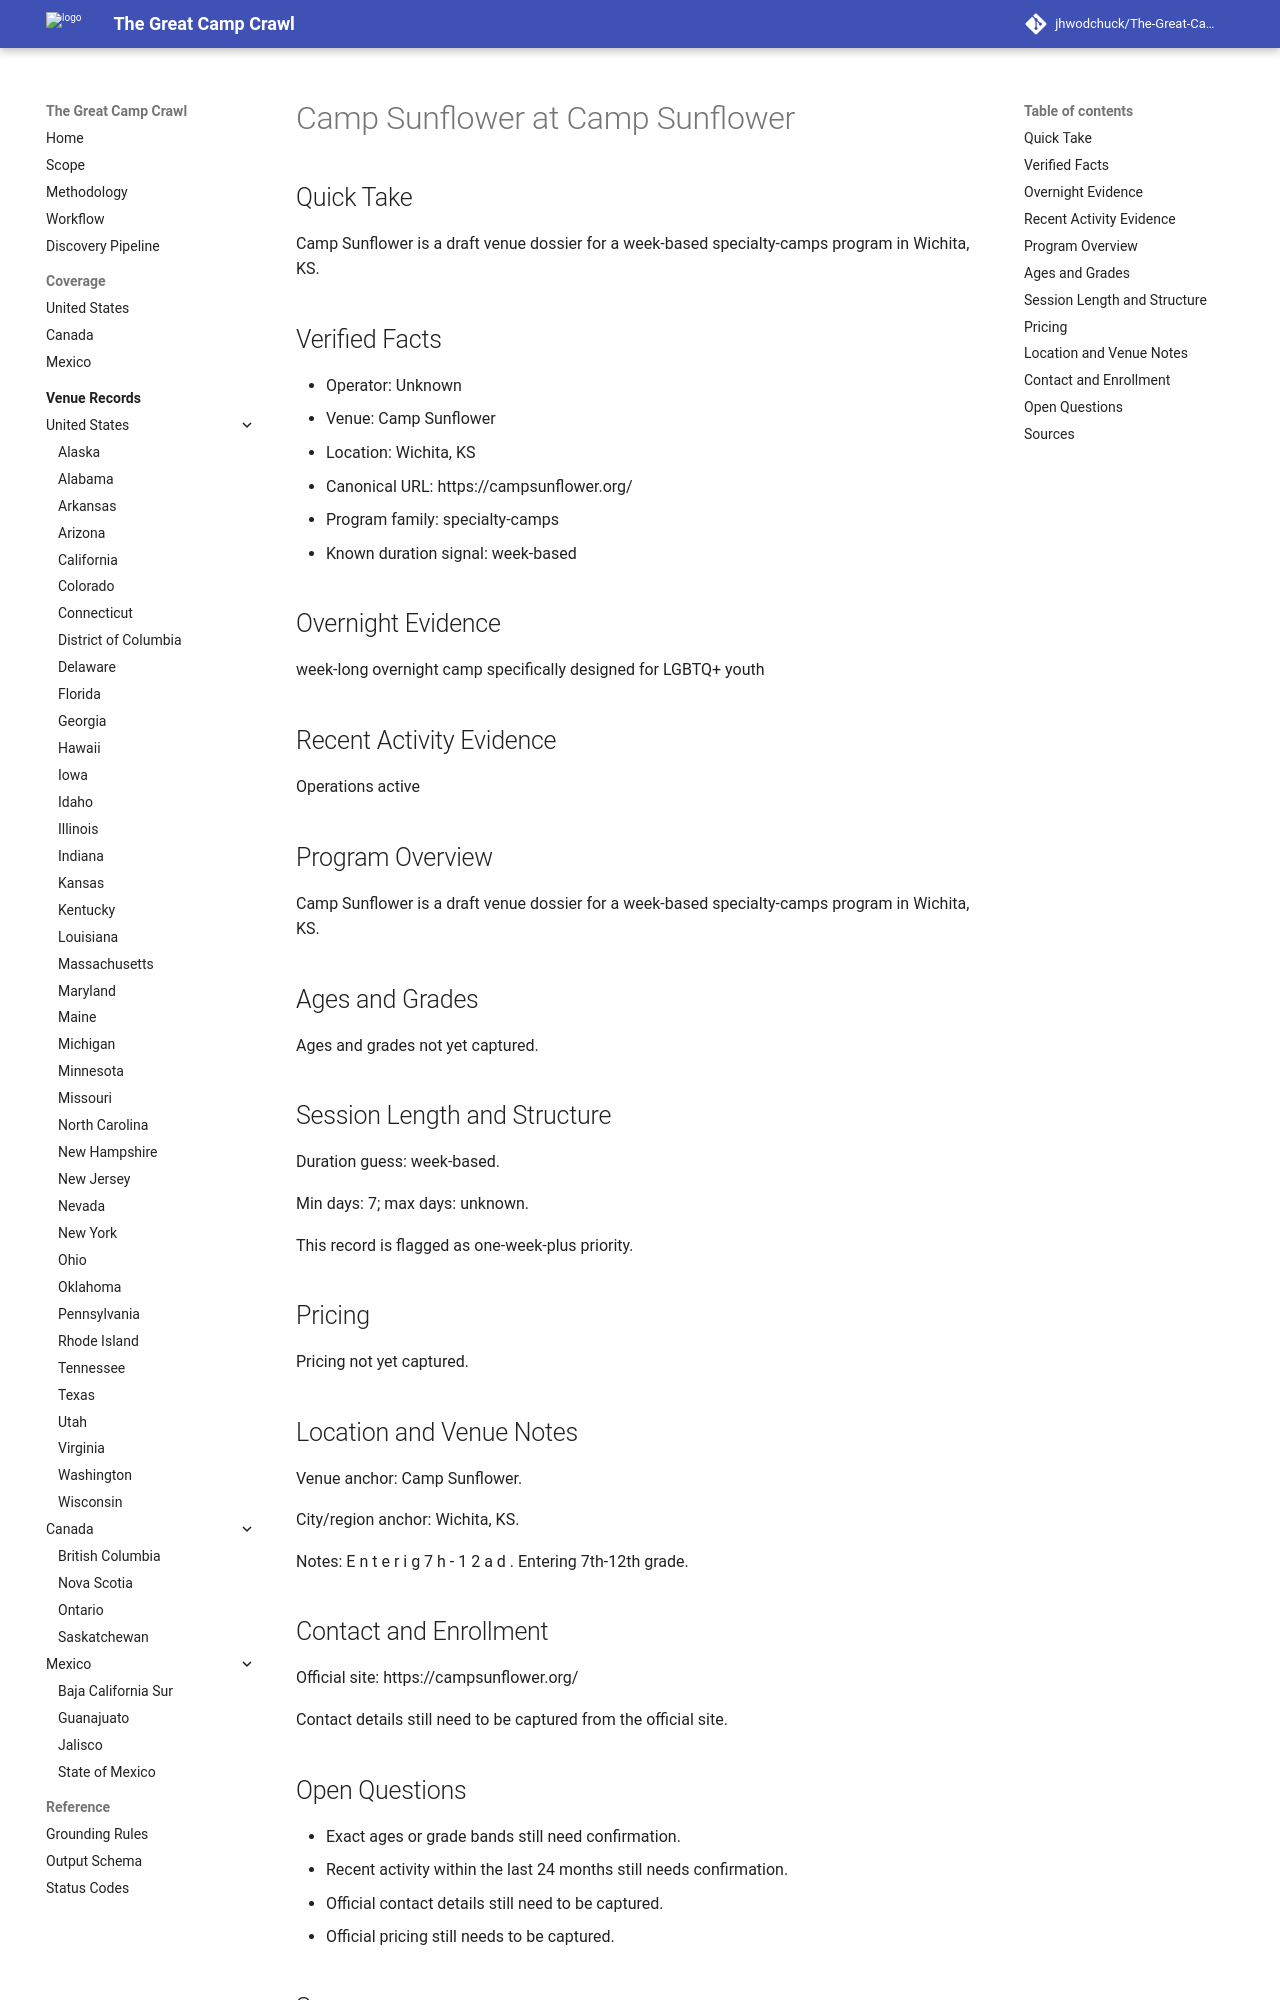

repository: jhwodchuck/The-Great-Camp-Crawl · page: camps/us/ks/camp-sunflower--us-ks-wichita-camp-sunflower--cand-us-ks-wichita-camp-sunflower-camp-sunflower/index.html · generator: mkdocs

---
record_id: cand-us-ks-wichita-camp-sunflower-camp-sunflower
camp_id: camp-sunflower
venue_id: us-ks-wichita-camp-sunflower
name: Camp Sunflower
display_name: Camp Sunflower at Camp Sunflower
country: US
country_name: United States
region: KS
region_name: Kansas
city: Wichita
venue_name: Camp Sunflower
program_family:
- specialty-camps
camp_types:
- LGBTQ+
- specialty
priority_flags:
  college_precollege: false
  one_week_plus: true
languages_found:
- en
source_language_primary: en
activity_status: unknown
activity_evidence_window_months: 24
duration:
  min_days: 7
  max_days: null
pricing:
  currency: USD
  amount_min: null
  amount_max: null
  boarding_included: null
ages:
  min: null
  max: null
grades:
  min: null
  max: null
operator:
  name: ''
  type: camp-operator
website:
  canonical_url: https://campsunflower.org
  admissions_url: null
  session_dates_url: https://campsunflower.org
  pricing_url: null
contact:
  email: null
  phone: null
location:
  address: null
  postal_code: null
  latitude: null
  longitude: null
verification:
  overnight_confirmed: true
  active_past_2_years_confirmed: false
  confidence: medium
  last_verified: '2026-04-13'
evidence:
  overnight_source_url: https://campsunflower.org
  recent_activity_source_url: null
  duration_source_url: https://campsunflower.org
  pricing_source_url: null
tags:
- us
- ks
- wichita
- specialty-camps
- lgbtq
- specialty
draft_status: draft
---

# Camp Sunflower at Camp Sunflower

## Quick Take
Camp Sunflower is a draft venue dossier for a week-based specialty-camps program in Wichita, KS.

## Verified Facts
- Operator: Unknown
- Venue: Camp Sunflower
- Location: Wichita, KS
- Canonical URL: https://campsunflower.org/
- Program family: specialty-camps
- Known duration signal: week-based

## Overnight Evidence
week-long overnight camp specifically designed for LGBTQ+ youth

## Recent Activity Evidence
Operations active

## Program Overview
Camp Sunflower is a draft venue dossier for a week-based specialty-camps program in Wichita, KS.

## Ages and Grades
Ages and grades not yet captured.

## Session Length and Structure
Duration guess: week-based.

Min days: 7; max days: unknown.

This record is flagged as one-week-plus priority.

## Pricing
Pricing not yet captured.

## Location and Venue Notes
Venue anchor: Camp Sunflower.

City/region anchor: Wichita, KS.

Notes: E n t e r i g 7 h - 1 2 a d . Entering 7th-12th grade.

## Contact and Enrollment
Official site: https://campsunflower.org/

Contact details still need to be captured from the official site.
